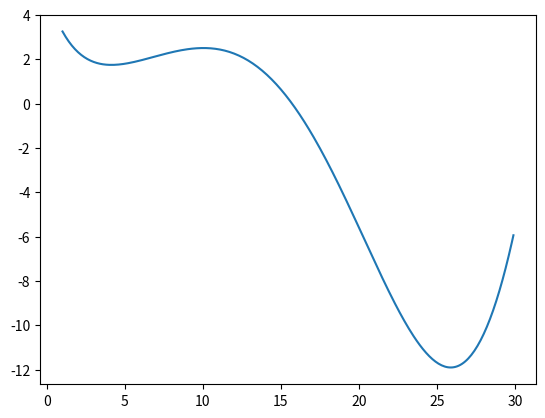

Here is the Python script that generated this plot:
from scipy.optimize import minimize
import matplotlib.pyplot as plt
import numpy as np


def f(x):
    return np.sin(x/5)*np.exp(x/10)+5*np.exp(-x/2)


x0 = 30
# bounds=((1, 30),) # Границы поиска для функции minimize

res = minimize(f, x0, method='BFGS')
print('Result:', res)

# Построим график функции f(x)
x_plt = np.arange(1, 30, 0.1)
y_plt = f(x_plt)
plt.figure()
plt.plot(x_plt, y_plt)
plt.show()
